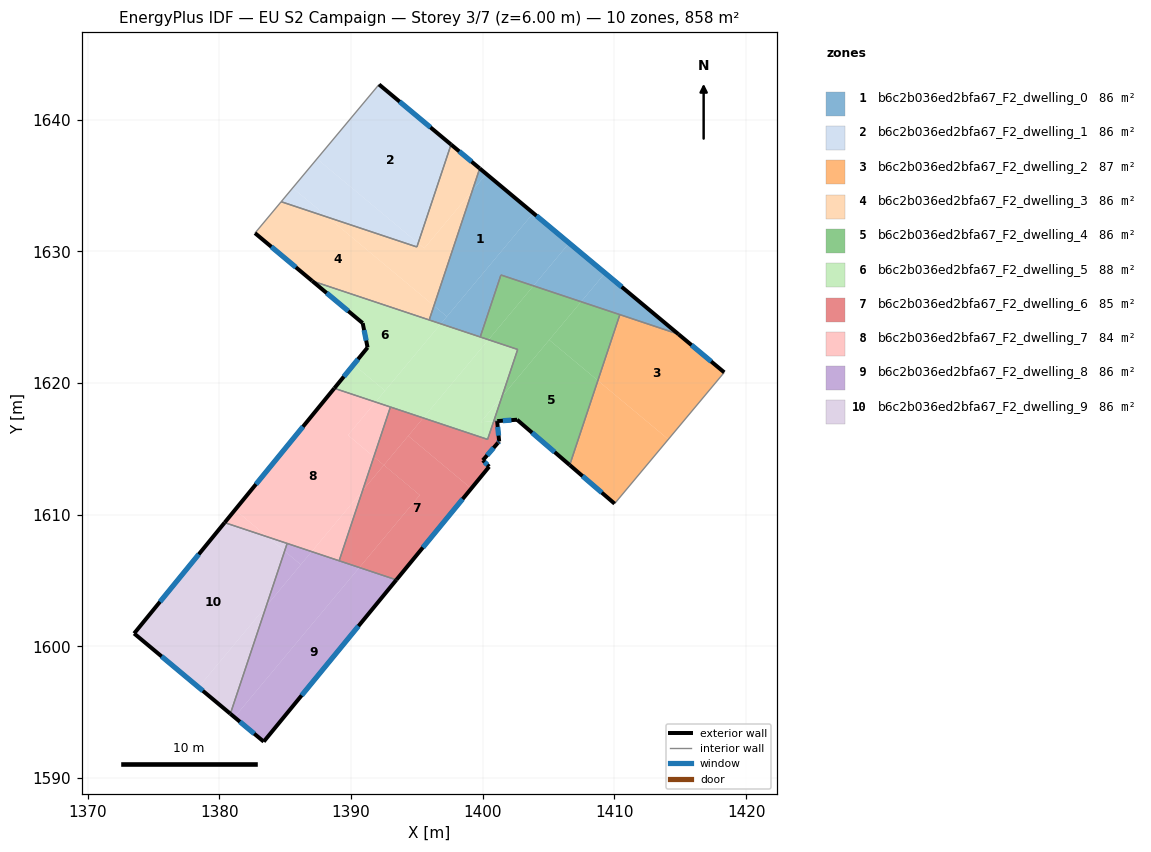
=== STOREY PLAN SPEC (per zone: floor XY polygon, exterior-wall plan segments, windows/doors) ===
zone 1: b6c2b036ed2bfa67_F2_dwelling_0  (85.8 m²)
  floor: (1403.84, 1632.90) (1397.28, 1625.04) (1396.30, 1625.86) (1399.21, 1634.59) (1400.27, 1635.87)
  floor: (1406.56, 1630.63) (1403.85, 1627.38) (1401.38, 1628.20) (1399.81, 1623.49) (1396.82, 1624.49) (1403.84, 1632.90)
  floor: (1400.27, 1635.87) (1399.21, 1634.59) (1399.77, 1636.29)
  floor: (1397.28, 1625.04) (1396.82, 1624.49) (1395.94, 1624.79) (1396.30, 1625.86)
  floor: (1409.29, 1628.35) (1407.47, 1626.17) (1403.85, 1627.38) (1406.56, 1630.63)
  floor: (1414.86, 1623.71) (1407.47, 1626.17) (1409.29, 1628.35)
  exterior wall: (1414.86, 1623.71) – (1399.77, 1636.29)  [19.6 m]
    window: (1410.55, 1627.30) – (1404.08, 1632.70)  [10.8 m²]
  interior walls: 5
zone 2: b6c2b036ed2bfa67_F2_dwelling_1  (85.8 m²)
  floor: (1397.59, 1638.11) (1395.10, 1630.61) (1387.42, 1637.02) (1392.13, 1642.67)
  floor: (1395.10, 1630.61) (1395.00, 1630.33) (1388.25, 1632.58) (1385.57, 1634.81) (1387.42, 1637.02)
  floor: (1388.25, 1632.58) (1384.70, 1633.76) (1385.57, 1634.81)
  exterior wall: (1397.59, 1638.11) – (1392.13, 1642.67)  [7.1 m]
    window: (1396.03, 1639.41) – (1393.69, 1641.36)  [3.9 m²]
  interior walls: 3
zone 3: b6c2b036ed2bfa67_F2_dwelling_2  (86.7 m²)
  floor: (1414.86, 1623.71) (1418.34, 1620.81) (1414.09, 1615.72) (1408.74, 1620.19) (1410.41, 1625.19)
  floor: (1414.09, 1615.72) (1410.01, 1610.84) (1406.60, 1613.77) (1408.74, 1620.19)
  exterior wall: (1406.60, 1613.77) – (1410.01, 1610.84)  [4.5 m]
    window: (1407.58, 1612.93) – (1409.04, 1611.68)  [2.5 m²]
  exterior wall: (1418.34, 1620.81) – (1414.86, 1623.71)  [4.5 m]
    window: (1417.35, 1621.63) – (1415.85, 1622.88)  [2.5 m²]
  interior walls: 3
zone 4: b6c2b036ed2bfa67_F2_dwelling_3  (85.8 m²)
  floor: (1396.30, 1625.86) (1395.94, 1624.79) (1387.06, 1627.75) (1382.71, 1631.38) (1384.70, 1633.76) (1388.25, 1632.58)
  floor: (1399.77, 1636.29) (1399.21, 1634.59) (1395.56, 1630.23) (1395.10, 1630.61) (1397.59, 1638.11)
  floor: (1399.21, 1634.59) (1396.30, 1625.86) (1388.25, 1632.58) (1395.00, 1630.33) (1395.10, 1630.61) (1395.56, 1630.23)
  exterior wall: (1399.77, 1636.29) – (1397.59, 1638.11)  [2.8 m]
    window: (1399.15, 1636.81) – (1398.22, 1637.59)  [1.6 m²]
  exterior wall: (1382.71, 1631.38) – (1387.05, 1627.75)  [5.7 m]
    window: (1383.95, 1630.34) – (1385.81, 1628.79)  [3.1 m²]
  interior walls: 5
zone 5: b6c2b036ed2bfa67_F2_dwelling_4  (85.8 m²)
  floor: (1408.74, 1620.19) (1406.60, 1613.77) (1402.61, 1617.21) (1401.09, 1617.11) (1401.02, 1617.10) (1400.83, 1617.09) (1401.46, 1618.96) (1405.05, 1623.27)
  floor: (1407.47, 1626.17) (1401.46, 1618.96) (1402.65, 1622.55) (1400.44, 1623.29) (1403.85, 1627.38)
  floor: (1410.41, 1625.19) (1408.74, 1620.19) (1405.05, 1623.27) (1407.47, 1626.17)
  floor: (1403.85, 1627.38) (1400.44, 1623.29) (1399.81, 1623.49) (1401.38, 1628.20)
  exterior wall: (1402.61, 1617.21) – (1406.60, 1613.77)  [5.3 m]
    window: (1403.75, 1616.23) – (1405.46, 1614.75)  [2.9 m²]
  exterior wall: (1401.10, 1617.11) – (1402.61, 1617.21)  [1.5 m]
    window: (1401.53, 1617.14) – (1402.18, 1617.18)  [0.8 m²]
  interior walls: 6
zone 6: b6c2b036ed2bfa67_F2_dwelling_5  (87.5 m²)
  floor: (1400.44, 1623.28) (1395.48, 1617.35) (1391.86, 1618.55) (1396.82, 1624.49)
  floor: (1396.82, 1624.49) (1392.58, 1619.41) (1390.20, 1621.40) (1391.26, 1622.69) (1390.89, 1624.54) (1390.85, 1624.58) (1387.06, 1627.75)
  floor: (1392.58, 1619.41) (1391.86, 1618.55) (1388.73, 1619.60) (1390.20, 1621.40)
  floor: (1402.65, 1622.55) (1401.45, 1618.96) (1399.84, 1617.02) (1400.83, 1617.09) (1400.37, 1615.72) (1395.48, 1617.35) (1400.44, 1623.28)
  floor: (1401.45, 1618.96) (1400.83, 1617.09) (1399.84, 1617.02)
  exterior wall: (1390.89, 1624.54) – (1391.26, 1622.69)  [1.9 m]
    window: (1390.99, 1624.02) – (1391.15, 1623.22)  [1.0 m²]
  exterior wall: (1387.05, 1627.75) – (1390.89, 1624.54)  [5.0 m]
    window: (1388.15, 1626.83) – (1389.79, 1625.46)  [2.8 m²]
  exterior wall: (1391.26, 1622.69) – (1388.73, 1619.60)  [4.0 m]
    window: (1390.53, 1621.81) – (1389.45, 1620.48)  [2.2 m²]
  interior walls: 7
zone 7: b6c2b036ed2bfa67_F2_dwelling_6  (84.9 m²)
  floor: (1401.09, 1617.10) (1401.25, 1615.56) (1400.01, 1614.13) (1400.49, 1613.65) (1399.13, 1611.99) (1394.34, 1615.98) (1395.48, 1617.35) (1400.37, 1615.72) (1400.83, 1617.09)
  floor: (1392.49, 1613.76) (1390.87, 1611.82) (1391.73, 1614.40)
  floor: (1392.49, 1613.76) (1391.73, 1614.40) (1395.22, 1611.49) (1390.63, 1605.99) (1389.10, 1606.50) (1390.87, 1611.82)
  floor: (1399.13, 1611.99) (1393.44, 1605.05) (1390.63, 1605.99) (1395.22, 1611.49) (1392.49, 1613.76) (1394.34, 1615.98)
  floor: (1395.48, 1617.35) (1392.49, 1613.76) (1395.22, 1611.49) (1391.73, 1614.40) (1392.99, 1618.18)
  exterior wall: (1401.25, 1615.56) – (1401.09, 1617.11)  [1.6 m]
    window: (1401.20, 1616.00) – (1401.14, 1616.67)  [0.9 m²]
  exterior wall: (1401.15, 1615.45) – (1401.25, 1615.56)  [0.1 m]
    window: (1401.18, 1615.49) – (1401.22, 1615.53)  [0.1 m²]
  exterior wall: (1400.01, 1614.13) – (1401.15, 1615.45)  [1.7 m]
    window: (1400.34, 1614.51) – (1400.83, 1615.08)  [1.0 m²]
  exterior wall: (1400.49, 1613.65) – (1400.01, 1614.13)  [0.7 m]
    window: (1400.35, 1613.78) – (1400.15, 1613.99)  [0.4 m²]
  exterior wall: (1393.44, 1605.05) – (1400.49, 1613.65)  [11.1 m]
    window: (1395.46, 1607.51) – (1398.47, 1611.19)  [6.1 m²]
  interior walls: 5
zone 8: b6c2b036ed2bfa67_F2_dwelling_7  (84.0 m²)
  floor: (1391.86, 1618.55) (1389.77, 1616.04) (1391.73, 1614.40) (1390.87, 1611.82) (1387.01, 1607.20) (1383.67, 1608.31) (1381.20, 1610.37) (1388.73, 1619.60)
  floor: (1383.67, 1608.31) (1380.40, 1609.40) (1381.20, 1610.37)
  floor: (1390.87, 1611.82) (1389.10, 1606.50) (1387.01, 1607.20)
  floor: (1392.99, 1618.18) (1391.73, 1614.40) (1389.77, 1616.04) (1391.86, 1618.55)
  exterior wall: (1388.73, 1619.60) – (1380.40, 1609.40)  [13.2 m]
    window: (1386.35, 1616.68) – (1382.78, 1612.31)  [7.3 m²]
  interior walls: 4
zone 9: b6c2b036ed2bfa67_F2_dwelling_8  (85.8 m²)
  floor: (1390.63, 1605.99) (1381.15, 1594.62) (1380.84, 1594.88) (1383.56, 1603.06) (1387.01, 1607.20)
  floor: (1393.44, 1605.05) (1383.37, 1592.77) (1381.15, 1594.62) (1390.63, 1605.99)
  floor: (1387.01, 1607.20) (1386.19, 1606.21) (1384.96, 1607.24) (1385.15, 1607.82)
  floor: (1386.19, 1606.21) (1383.56, 1603.06) (1384.96, 1607.24)
  exterior wall: (1380.84, 1594.88) – (1383.37, 1592.77)  [3.3 m]
    window: (1381.56, 1594.28) – (1382.65, 1593.37)  [1.8 m²]
  exterior wall: (1383.37, 1592.77) – (1393.44, 1605.05)  [15.9 m]
    window: (1386.25, 1596.28) – (1390.56, 1601.54)  [8.8 m²]
  interior walls: 3
zone 10: b6c2b036ed2bfa67_F2_dwelling_9  (85.8 m²)
  floor: (1383.67, 1608.31) (1384.96, 1607.24) (1383.56, 1603.06) (1378.42, 1596.90) (1373.53, 1600.98) (1380.40, 1609.40)
  floor: (1383.56, 1603.06) (1380.84, 1594.88) (1378.42, 1596.90)
  floor: (1385.15, 1607.82) (1384.96, 1607.24) (1383.67, 1608.31)
  exterior wall: (1373.53, 1600.98) – (1380.84, 1594.88)  [9.5 m]
    window: (1375.62, 1599.24) – (1378.75, 1596.63)  [5.2 m²]
  exterior wall: (1380.40, 1609.40) – (1373.53, 1600.98)  [10.9 m]
    window: (1378.44, 1606.99) – (1375.49, 1603.39)  [6.0 m²]
  interior walls: 2

=== DERIVED (storey summary) ===
Building: EU S2 Campaign
Storey: 3 of 7  (floor level z = 6.00 m)
Storey gross floor area: 858.1 m²
Zones on this storey: 10
  - b6c2b036ed2bfa67_F2_dwelling_0: floor 85.8 m²; exterior wall 19.6 m (58.9 m²); 1 window(s) 10.8 m²; WWR 18.4%
  - b6c2b036ed2bfa67_F2_dwelling_1: floor 85.8 m²; exterior wall 7.1 m (21.4 m²); 1 window(s) 3.9 m²; WWR 18.4%
  - b6c2b036ed2bfa67_F2_dwelling_2: floor 86.7 m²; exterior wall 9.0 m (27.1 m²); 2 window(s) 5.0 m²; WWR 18.4%
  - b6c2b036ed2bfa67_F2_dwelling_3: floor 85.8 m²; exterior wall 8.5 m (25.5 m²); 2 window(s) 4.7 m²; WWR 18.4%
  - b6c2b036ed2bfa67_F2_dwelling_4: floor 85.8 m²; exterior wall 6.8 m (20.3 m²); 2 window(s) 3.7 m²; WWR 18.4%
  - b6c2b036ed2bfa67_F2_dwelling_5: floor 87.5 m²; exterior wall 10.9 m (32.6 m²); 3 window(s) 6.0 m²; WWR 18.4%
  - b6c2b036ed2bfa67_F2_dwelling_6: floor 84.9 m²; exterior wall 15.2 m (45.7 m²); 5 window(s) 8.4 m²; WWR 18.4%
  - b6c2b036ed2bfa67_F2_dwelling_7: floor 84.0 m²; exterior wall 13.2 m (39.5 m²); 1 window(s) 7.3 m²; WWR 18.4%
  - b6c2b036ed2bfa67_F2_dwelling_8: floor 85.8 m²; exterior wall 19.2 m (57.6 m²); 2 window(s) 10.6 m²; WWR 18.4%
  - b6c2b036ed2bfa67_F2_dwelling_9: floor 85.8 m²; exterior wall 20.4 m (61.2 m²); 2 window(s) 11.2 m²; WWR 18.4%
Zone adjacency (shared interzone walls):
  - b6c2b036ed2bfa67_F2_dwelling_0 ↔ b6c2b036ed2bfa67_F2_dwelling_2
  - b6c2b036ed2bfa67_F2_dwelling_0 ↔ b6c2b036ed2bfa67_F2_dwelling_3
  - b6c2b036ed2bfa67_F2_dwelling_0 ↔ b6c2b036ed2bfa67_F2_dwelling_4
  - b6c2b036ed2bfa67_F2_dwelling_0 ↔ b6c2b036ed2bfa67_F2_dwelling_5
  - b6c2b036ed2bfa67_F2_dwelling_1 ↔ b6c2b036ed2bfa67_F2_dwelling_3
  - b6c2b036ed2bfa67_F2_dwelling_2 ↔ b6c2b036ed2bfa67_F2_dwelling_4
  - b6c2b036ed2bfa67_F2_dwelling_3 ↔ b6c2b036ed2bfa67_F2_dwelling_5
  - b6c2b036ed2bfa67_F2_dwelling_4 ↔ b6c2b036ed2bfa67_F2_dwelling_5
  - b6c2b036ed2bfa67_F2_dwelling_4 ↔ b6c2b036ed2bfa67_F2_dwelling_6
  - b6c2b036ed2bfa67_F2_dwelling_5 ↔ b6c2b036ed2bfa67_F2_dwelling_6
  - b6c2b036ed2bfa67_F2_dwelling_5 ↔ b6c2b036ed2bfa67_F2_dwelling_7
  - b6c2b036ed2bfa67_F2_dwelling_6 ↔ b6c2b036ed2bfa67_F2_dwelling_7
  - b6c2b036ed2bfa67_F2_dwelling_6 ↔ b6c2b036ed2bfa67_F2_dwelling_8
  - b6c2b036ed2bfa67_F2_dwelling_7 ↔ b6c2b036ed2bfa67_F2_dwelling_8
  - b6c2b036ed2bfa67_F2_dwelling_7 ↔ b6c2b036ed2bfa67_F2_dwelling_9
  - b6c2b036ed2bfa67_F2_dwelling_8 ↔ b6c2b036ed2bfa67_F2_dwelling_9